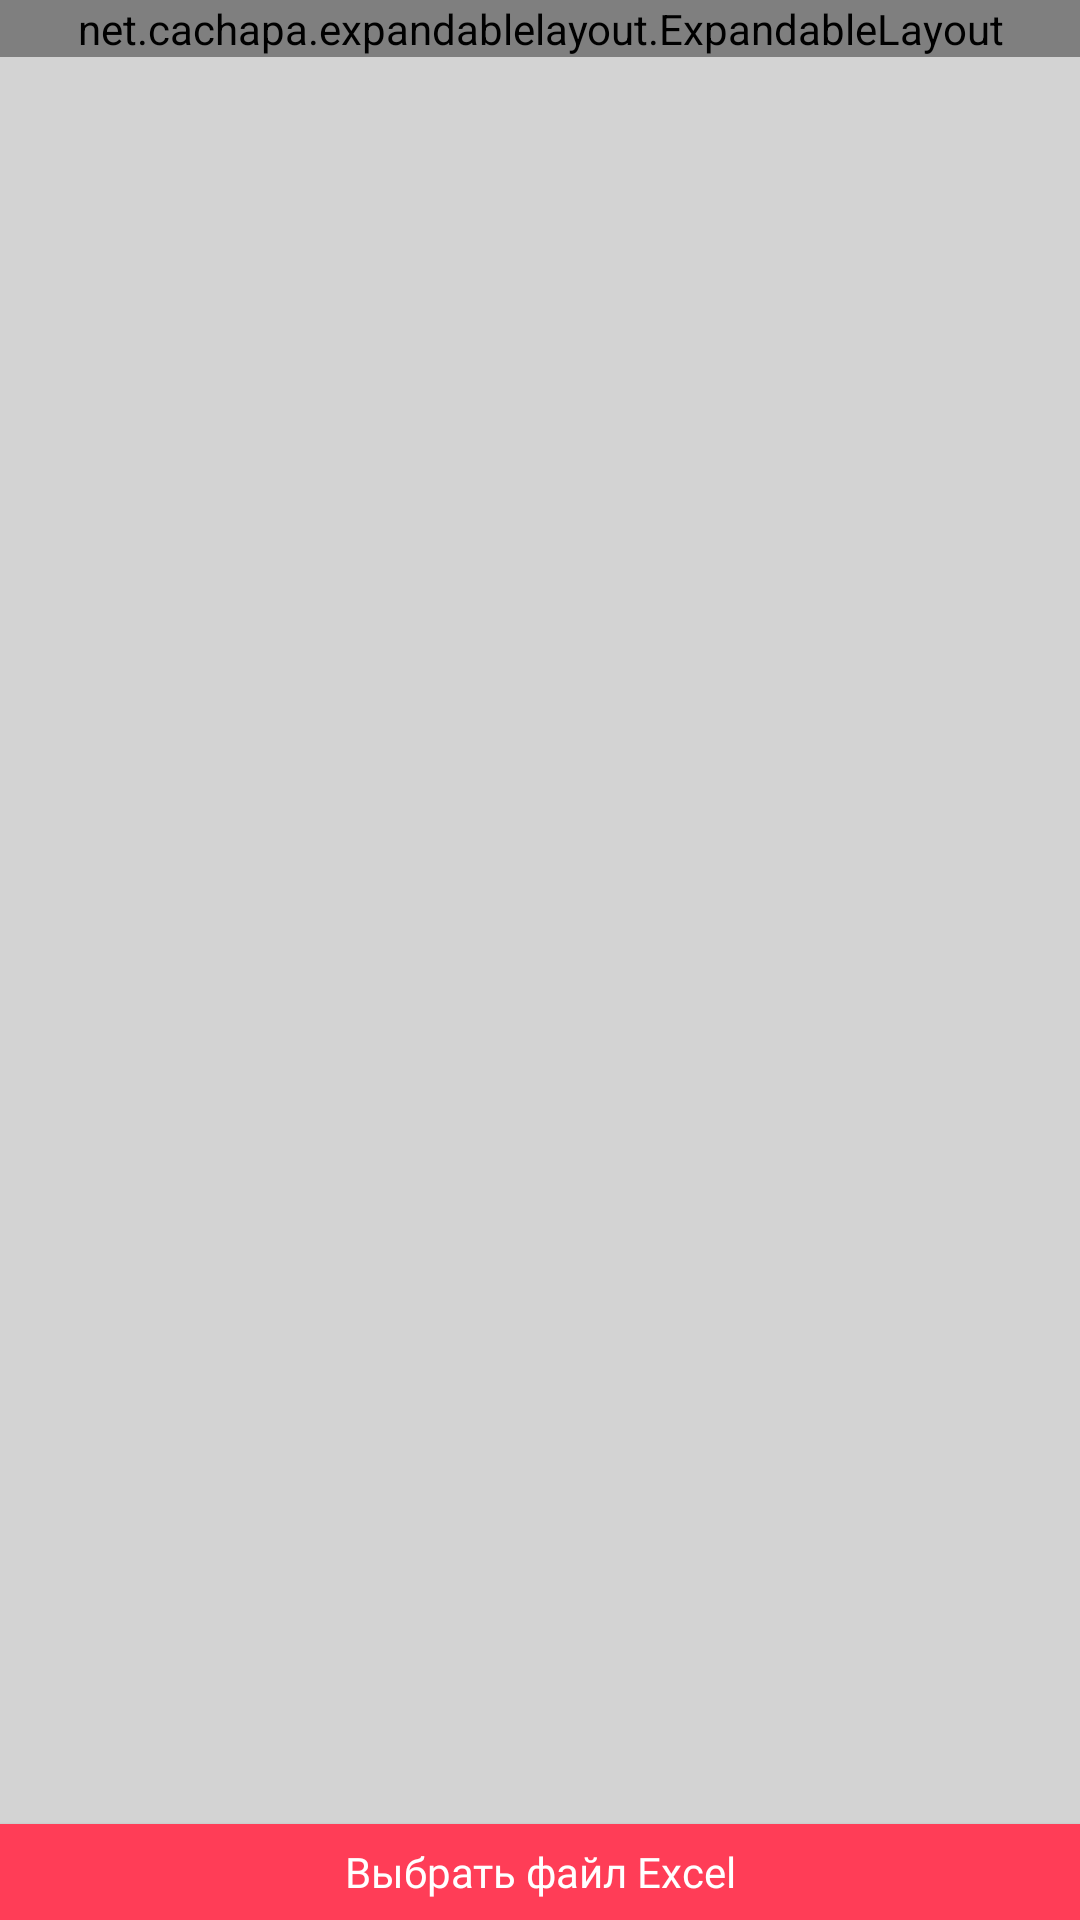

This screen was rendered from an Android layout file. Write that file and the resources it references.
<!-- AndroidManifest.xml: application theme AppTheme -->
<!-- res/layout/frag_import_excel.xml -->
<?xml version="1.0" encoding="utf-8"?>
<RelativeLayout android:orientation="vertical"
    xmlns:android="http://schemas.android.com/apk/res/android"
    android:layout_width="match_parent"
    android:layout_height="match_parent"
    xmlns:app="http://schemas.android.com/apk/res-auto">


    <net.cachapa.expandablelayout.ExpandableLayout
        android:id="@+id/expBtnAddAll"

        app:el_expanded="false"
        android:layout_width="match_parent"
        android:layout_height="wrap_content">

        <LinearLayout
            android:orientation="vertical"
            android:layout_width="match_parent"
            android:layout_height="wrap_content">

            <RelativeLayout
                android:id="@+id/laAddExcelClients"

                android:clipToPadding="false"
                android:background="@drawable/btn_green"
                android:layout_width="match_parent"
                android:layout_height="32dp">

                <RelativeLayout
                    android:orientation="horizontal"
                    android:layout_centerInParent="true"
                    android:layout_width="wrap_content"
                    android:layout_height="32dp">

                    <TextView
                        android:id="@+id/iconEnter"
                        android:layout_marginRight="6dp"
                        android:textColor="@android:color/white"
                        android:text="@string/fawUsers"
                        style="@style/IconMWhite"
                        android:layout_width="32dp"
                        android:layout_height="32dp" />

                    <TextView
                        android:layout_toRightOf="@+id/iconEnter"
                        android:gravity="center"
                        android:text="Добавить всех"
                        style="@style/TVsmSemiBold"
                        android:layout_width="wrap_content"
                        android:layout_height="32dp" />

                </RelativeLayout>

            </RelativeLayout>

            <RelativeLayout
                android:id="@+id/laSearch"

                android:layout_marginBottom="4dp"
                android:layout_marginTop="4dp"
                android:layout_marginRight="6dp"
                android:layout_marginLeft="6dp"
                android:layout_width="match_parent"
                android:layout_height="32dp">

                <EditText
                    android:id="@+id/etSearch"

                    android:paddingRight="98dp"
                    android:paddingLeft="6dp"
                    android:background="@drawable/et_gray"
                    android:layout_width="match_parent"
                    android:layout_height="32dp" />

                <TextView
                    style="@style/IconMWhite"
                    android:text="@string/fawSearch"
                    android:layout_alignParentRight="true"
                    android:background="@drawable/btn_only_right_corners"
                    android:layout_width="32dp"
                    android:layout_height="32dp" />

            </RelativeLayout>
        </LinearLayout>



    </net.cachapa.expandablelayout.ExpandableLayout>




    <android.support.v7.widget.RecyclerView
        android:id="@+id/recExcelClients"

        android:paddingTop="2dp"
        android:paddingBottom="4dp"
        android:background="@color/myLightGray"
        android:layout_above="@+id/btnSelectFile"
        android:layout_below="@id/expBtnAddAll"
        android:layout_width="match_parent"
        android:layout_height="match_parent">


    </android.support.v7.widget.RecyclerView>

    <Button
        android:id="@+id/btnSelectFile"
        android:layout_alignParentBottom="true"
        android:fontFamily="@font/monsemibold"
        android:textAllCaps="false"
        android:textColor="@color/sel_white"
        android:background="@drawable/btn_pink"
        android:text="Выбрать файл Excel"
        android:layout_width="match_parent"
        android:layout_height="32dp" />
</RelativeLayout>
<!-- resources referenced by this layout -->
<resources>
  <color name="myLightGray">#D3D3D3</color>
  <!-- drawable btn_green (drawable) -->
  <?xml version="1.0" encoding="utf-8"?>
  <selector xmlns:android="http://schemas.android.com/apk/res/android">
      <item android:drawable="@drawable/sel_btn_green_dark" android:state_pressed="true"/>
      <item android:drawable="@drawable/sel_btn_green_dark" android:state_focused="true"/>
      <item android:drawable="@drawable/sel_btn_green"/>
  </selector>
  <!-- drawable btn_pink (drawable) -->
  <?xml version="1.0" encoding="utf-8"?>
  <selector xmlns:android="http://schemas.android.com/apk/res/android">
      <item android:drawable="@drawable/sel_btn_pink_dark" android:state_pressed="true"/>
      <item android:drawable="@drawable/sel_btn_pink_dark" android:state_focused="true"/>
      <item android:drawable="@drawable/sel_btn_pink"/>
  </selector>
  <!-- drawable et_gray (drawable) -->
  <?xml version="1.0" encoding="utf-8"?>
  <shape xmlns:android="http://schemas.android.com/apk/res/android">
      <solid android:color="@color/myWhiteDark"/>
      <corners android:radius="4dp" />
  </shape>
  <string name="fawSearch"></string>
  <string name="fawUsers"></string>
  <style name="IconMWhite">
          <item name="android:gravity">center</item>
          <item name="android:textSize">19sp</item>
          <item name="android:textColor">@color/sel_white</item>
          <item name="android:layout_centerVertical">true</item>
          <item name="android:fontFamily">@font/fawsolid</item>
      </style>
  <style name="TVsmSemiBold">
          <item name="android:gravity">center</item>
          <item name="android:textColor">@color/sel_white</item>
          <item name="android:textSize">14sp</item>
          <item name="android:text">Ок</item>
          <item name="android:fontFamily">@font/monsemibold</item>
      </style>
  <!-- drawable sel_btn_green_dark (drawable) -->
  <?xml version="1.0" encoding="utf-8"?>
  <shape xmlns:android="http://schemas.android.com/apk/res/android">
      <solid android:color="@color/myGreenDark"/>
  </shape>
  <!-- drawable sel_btn_green (drawable) -->
  <?xml version="1.0" encoding="utf-8"?>
  <shape xmlns:android="http://schemas.android.com/apk/res/android">
      <solid android:color="@color/myGreen"/>
  </shape>
  <!-- drawable sel_pink_dark_right_corners (drawable) -->
  <?xml version="1.0" encoding="utf-8"?>
  <shape xmlns:android="http://schemas.android.com/apk/res/android">
      <corners android:topRightRadius="4dp"
          android:bottomRightRadius="4dp"/>
      <solid android:color="@color/myPinkDark"/>
  </shape>
  <!-- drawable sel_pink_right_corners (drawable) -->
  <?xml version="1.0" encoding="utf-8"?>
  <shape xmlns:android="http://schemas.android.com/apk/res/android">
      <corners android:topRightRadius="4dp"
          android:bottomRightRadius="4dp"/>
      <solid android:color="@color/myPink"/>
  </shape>
  <!-- drawable sel_btn_pink_dark (drawable) -->
  <?xml version="1.0" encoding="utf-8"?>
  <shape xmlns:android="http://schemas.android.com/apk/res/android">
      <solid android:color="@color/myPinkDark"/>
  </shape>
  <!-- drawable sel_btn_pink (drawable) -->
  <?xml version="1.0" encoding="utf-8"?>
  <shape xmlns:android="http://schemas.android.com/apk/res/android">
      <solid android:color="@color/myPink"/>
  </shape>
  <color name="myWhiteDark">#e0e0e0</color>
  <color name="myPink">#ff3d57</color>
  <style name="spinnerItemStyle">
          <item name="android:fontFamily">@font/monsemibold</item>
          <item name="android:textSize">14sp</item>
          <item name="android:textColor">@color/myBlack</item>
      </style>
  <style name="spinnerDropDownItemStyle">
          <item name="android:fontFamily">@font/monsemibold</item>
          <item name="android:textSize">14sp</item>
          <item name="android:textColor">@color/myBlack</item>
      </style>
  <color name="myGreenDark">#1C9938</color>
  <color name="myGreen">#28a745</color>
  <color name="myPinkDark">#bf3a4c</color>
  <color name="myBlack">#202020</color>
</resources>
